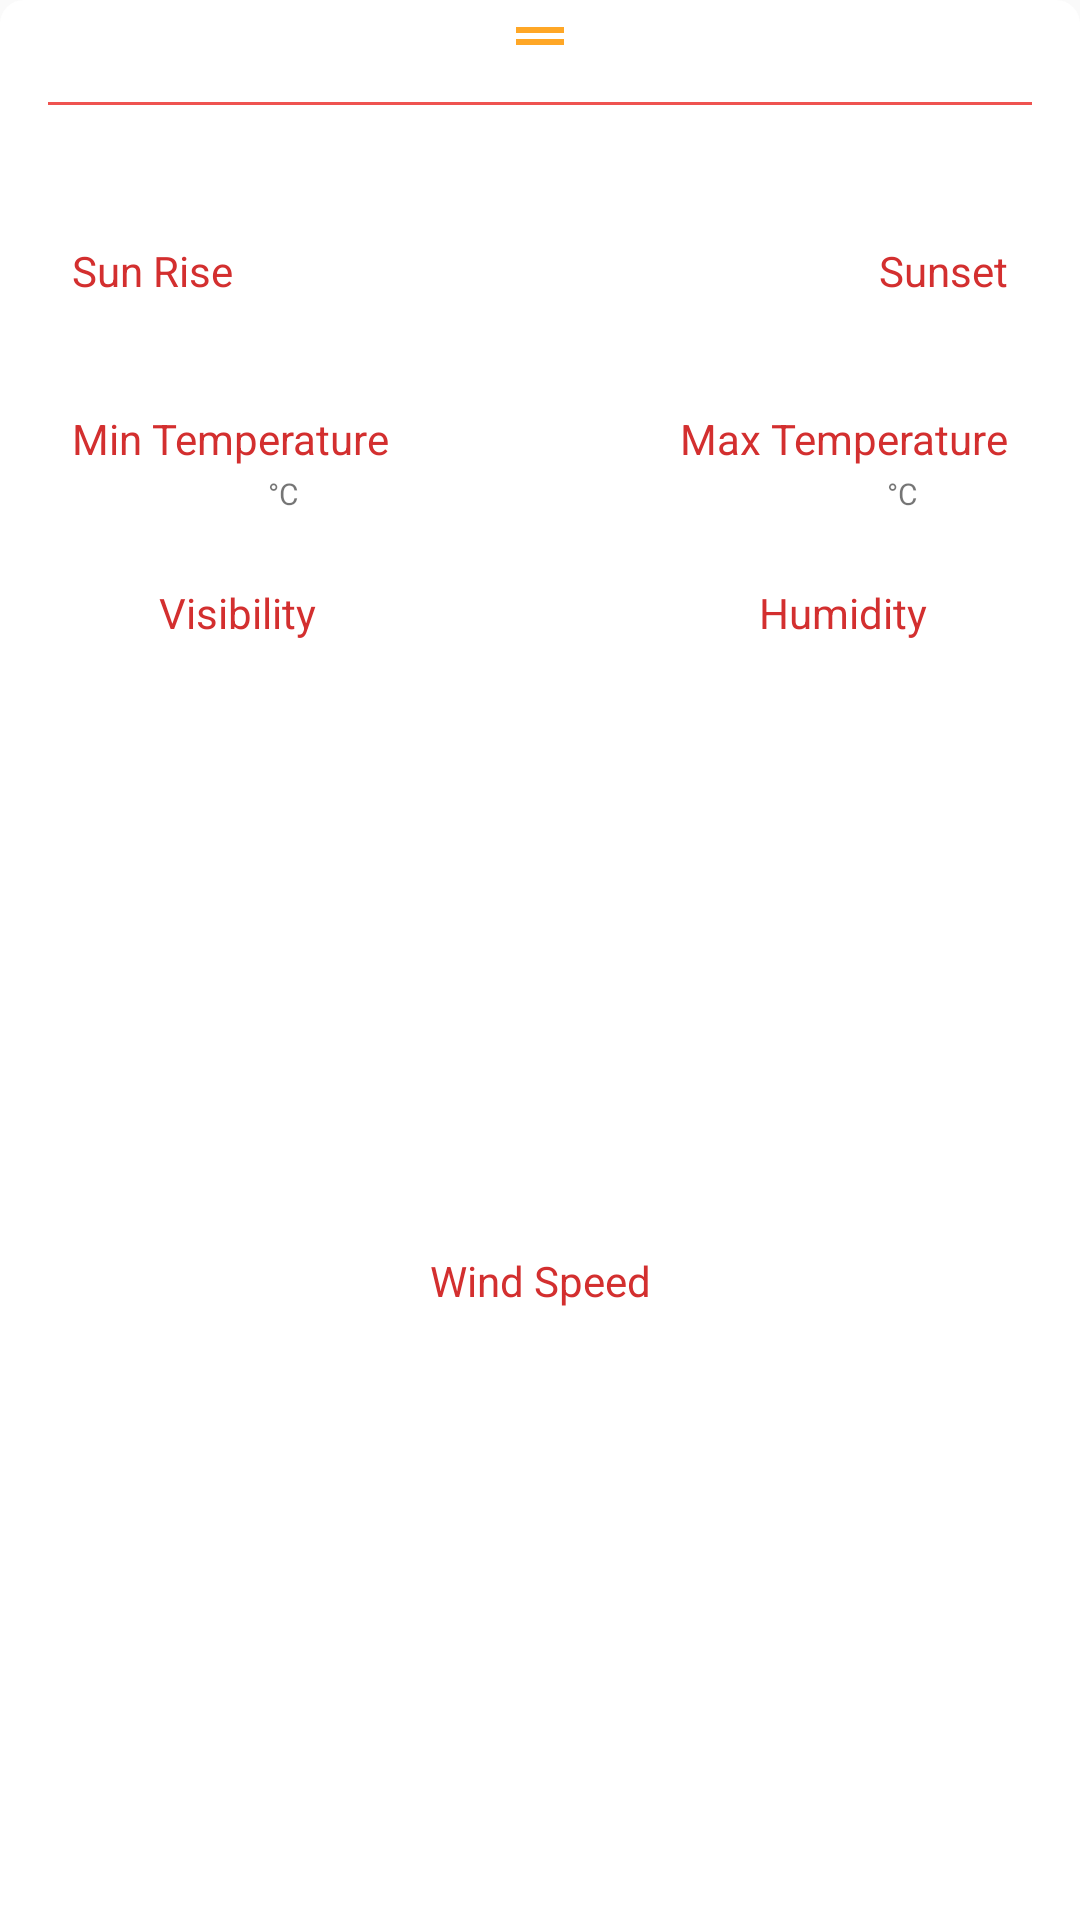

Reconstruct the res/layout file that produces this screen, plus the resources it refers to.
<!-- AndroidManifest.xml: application theme AppTheme -->
<!-- res/layout/bottom_menu_sheet.xml -->
<?xml version="1.0" encoding="utf-8"?>
<androidx.constraintlayout.widget.ConstraintLayout xmlns:android="http://schemas.android.com/apk/res/android"
    xmlns:app="http://schemas.android.com/apk/res-auto"
    xmlns:tools="http://schemas.android.com/tools"
    android:id="@+id/bottom_sheet_layout"
    android:layout_width="match_parent"
    android:layout_height="wrap_content"
    android:background="@drawable/bottom_sheet_bg"
    app:behavior_hideable="true"
    app:behavior_peekHeight="20dp"
    app:layout_behavior="com.google.android.material.bottomsheet.BottomSheetBehavior">


    <ImageView
        android:id="@+id/imageView2"
        android:layout_width="wrap_content"
        android:layout_height="wrap_content"
        android:src="@drawable/ic_drag_handle"
        android:textAlignment="center"
        app:layout_constraintEnd_toEndOf="parent"
        app:layout_constraintStart_toStartOf="parent"
        app:layout_constraintTop_toTopOf="parent" />

    <View
        android:id="@+id/view"
        android:layout_width="0dp"
        android:layout_height="1dp"
        android:layout_marginStart="16dp"
        android:layout_marginTop="10dp"
        android:layout_marginEnd="16dp"
        android:background="@color/colorPrimary"
        app:layout_constraintEnd_toEndOf="parent"
        app:layout_constraintStart_toStartOf="parent"
        app:layout_constraintTop_toBottomOf="@id/imageView2" />

    <TextView
        android:id="@+id/textView2"
        android:layout_width="wrap_content"
        android:layout_height="wrap_content"
        android:layout_marginTop="8dp"
        android:layout_marginEnd="8dp"
        android:textColor="@android:color/black"
        android:textSize="16sp"
        app:layout_constraintEnd_toEndOf="parent"
        app:layout_constraintTop_toBottomOf="@id/view"
        tools:text="Feels Like 28(Degrees Celsius)" />

    <LinearLayout
        android:id="@+id/linear_a"
        android:layout_width="wrap_content"
        android:layout_height="wrap_content"
        android:layout_marginStart="24dp"
        android:layout_marginTop="16dp"
        android:orientation="vertical"
        app:layout_constraintStart_toStartOf="parent"
        app:layout_constraintTop_toBottomOf="@id/textView2">

        <TextView
            android:layout_width="wrap_content"
            android:layout_height="wrap_content"
            android:text="Sun Rise"
            android:textColor="@color/colorPrimaryDark" />


        <TextView
            android:id="@+id/sunrise"
            android:layout_width="wrap_content"
            android:layout_height="wrap_content"
            android:layout_marginTop="2dp"
            tools:text="12:23 AM"
            android:textAlignment="center"
            android:textAllCaps="true" />

    </LinearLayout>

    <LinearLayout
        android:id="@+id/linear_b"
        android:layout_width="wrap_content"
        android:layout_height="wrap_content"
        android:layout_marginTop="16dp"
        android:layout_marginEnd="24dp"
        android:orientation="vertical"
        app:layout_constraintEnd_toEndOf="parent"
        app:layout_constraintTop_toBottomOf="@id/textView2">

        <TextView
            android:layout_width="wrap_content"
            android:layout_height="wrap_content"
            android:text="Sunset"
            android:textColor="@color/colorPrimaryDark" />


        <TextView
            android:id="@+id/sunset"
            android:layout_width="wrap_content"
            android:layout_height="wrap_content"
            android:layout_marginTop="2dp"
            tools:text="17:00 PM"
            android:textAlignment="center"
            android:textAllCaps="true" />

    </LinearLayout>

    <LinearLayout
        android:id="@+id/linear_1"
        android:layout_width="wrap_content"
        android:layout_height="wrap_content"
        android:layout_marginStart="24dp"
        android:layout_marginTop="16dp"
        android:orientation="vertical"
        app:layout_constraintStart_toStartOf="parent"
        app:layout_constraintTop_toBottomOf="@id/linear_a">

        <TextView
            android:layout_width="wrap_content"
            android:layout_height="wrap_content"
            android:text="Min Temperature"
            android:textColor="@color/colorPrimaryDark" />

        <TextView
            android:layout_width="match_parent"
            android:layout_height="wrap_content"
            android:layout_marginTop="2dp"
            android:gravity="bottom|end"
            android:paddingEnd="30dp"
            android:text="°C"
            android:textSize="10dp" />

        <TextView
            android:id="@+id/min_temperature"
            android:layout_width="match_parent"
            android:layout_height="wrap_content"
            android:layout_marginTop="-12dp"
            tools:text="24"
            android:textAlignment="center"
            android:textAllCaps="true" />

    </LinearLayout>

    <LinearLayout
        android:id="@+id/linear_2"
        android:layout_width="wrap_content"
        android:layout_height="wrap_content"
        android:layout_marginTop="16dp"
        android:layout_marginEnd="24dp"
        android:orientation="vertical"
        app:layout_constraintEnd_toEndOf="parent"
        app:layout_constraintTop_toBottomOf="@id/linear_b">

        <TextView
            android:layout_width="wrap_content"
            android:layout_height="wrap_content"
            android:text="Max Temperature"
            android:textColor="@color/colorPrimaryDark" />

        <TextView
            android:layout_width="match_parent"
            android:layout_height="wrap_content"
            android:layout_marginTop="2dp"
            android:gravity="bottom|end"
            android:paddingEnd="30dp"
            android:text="°C"
            android:textSize="10dp" />

        <TextView
            android:id="@+id/max_temp"
            android:layout_width="match_parent"
            android:layout_height="wrap_content"
            android:layout_marginTop="-12dp"
            tools:text="60"
            android:textAlignment="center"
            android:textAllCaps="true" />

    </LinearLayout>

    <LinearLayout
        android:id="@+id/linear_3"
        android:layout_width="110dp"
        android:layout_height="wrap_content"
        android:layout_marginStart="24dp"
        android:layout_marginTop="16dp"
        android:orientation="vertical"
        app:layout_constraintStart_toStartOf="parent"
        app:layout_constraintTop_toBottomOf="@id/linear_1">

        <TextView
            android:layout_width="match_parent"
            android:layout_height="wrap_content"
            android:text="Visibility"
            android:textAlignment="center"
            android:textColor="@color/colorPrimaryDark" />


        <TextView
            android:id="@+id/visibility"
            android:layout_width="match_parent"
            android:layout_height="wrap_content"
            android:layout_marginTop="2dp"
            tools:text="60 PSI"
            android:textAlignment="center" />

    </LinearLayout>

    <LinearLayout
        android:id="@+id/linear_4"
        android:layout_width="110dp"
        android:layout_height="wrap_content"
        android:layout_marginTop="16dp"
        android:layout_marginEnd="24dp"
        android:orientation="vertical"
        app:layout_constraintEnd_toEndOf="parent"
        app:layout_constraintTop_toBottomOf="@+id/linear_2">

        <TextView
            android:layout_width="match_parent"
            android:layout_height="wrap_content"
            android:text="Humidity"
            android:textAlignment="center"
            android:textColor="@color/colorPrimaryDark" />


        <TextView
            android:id="@+id/humidity"
            android:layout_width="match_parent"
            android:layout_height="wrap_content"
            android:layout_marginTop="2dp"
            tools:text="60%"
            android:textAlignment="center"
            android:textAllCaps="true" />

    </LinearLayout>

    <LinearLayout
        android:id="@+id/linear_5"
        android:layout_width="110dp"
        android:layout_height="wrap_content"
        android:layout_marginTop="16dp"
        android:layout_marginBottom="16dp"
        android:orientation="vertical"
        app:layout_constraintBottom_toBottomOf="parent"
        app:layout_constraintEnd_toEndOf="parent"
        app:layout_constraintStart_toStartOf="parent"
        app:layout_constraintTop_toBottomOf="@+id/linear_4">

        <TextView
            android:layout_width="match_parent"
            android:layout_height="wrap_content"
            android:text="Wind Speed"
            android:textAlignment="center"
            android:textColor="@color/colorPrimaryDark" />


        <TextView
            android:id="@+id/wind_speed"
            android:layout_width="match_parent"
            android:layout_height="wrap_content"
            android:layout_marginTop="2dp"
            tools:text="112 Meters/hr"
            android:textAlignment="center" />

    </LinearLayout>


</androidx.constraintlayout.widget.ConstraintLayout>
<!-- resources referenced by this layout -->
<resources>
  <color name="colorPrimary">#EF5350</color>
  <color name="colorPrimaryDark">#D32F2F</color>
  <!-- drawable bottom_sheet_bg (drawable) -->
  <?xml version="1.0" encoding="utf-8"?>
  <selector xmlns:android="http://schemas.android.com/apk/res/android">
      <item>
          <shape>
              <solid android:color="#FFFFFF" />
              <corners android:topLeftRadius="8dp" android:topRightRadius="8dp" />
          </shape>
      </item>
  </selector>
  <!-- drawable ic_drag_handle (drawable) -->
  <vector android:height="24dp" android:tint="#FFA726"
      android:viewportHeight="24.0" android:viewportWidth="24.0"
      android:width="24dp" xmlns:android="http://schemas.android.com/apk/res/android">
      <path android:fillColor="#FF000000" android:pathData="M20,9H4v2h16V9zM4,15h16v-2H4v2z"/>
  </vector>
  <style name="AppTheme" parent="Theme.AppCompat.Light.NoActionBar">
          
          <item name="colorPrimary">@color/colorPrimary</item>
          <item name="colorPrimaryDark">@color/colorPrimaryDark</item>
          <item name="colorAccent">@color/colorAccent</item>
          <item name="homeAsUpIndicator">@drawable/ic_arrow_back</item>
          <item name="windowNoTitle">true</item>
          <item name="windowActionBar">false</item>
      </style>
  <color name="colorAccent">#FFA726</color>
  <!-- drawable ic_arrow_back (drawable) -->
  <vector android:height="24dp" android:tint="#D32F2F"
      android:viewportHeight="24.0" android:viewportWidth="24.0"
      android:width="24dp" xmlns:android="http://schemas.android.com/apk/res/android">
      <path android:fillColor="#FF000000" android:pathData="M20,11H7.83l5.59,-5.59L12,4l-8,8 8,8 1.41,-1.41L7.83,13H20v-2z"/>
  </vector>
</resources>
